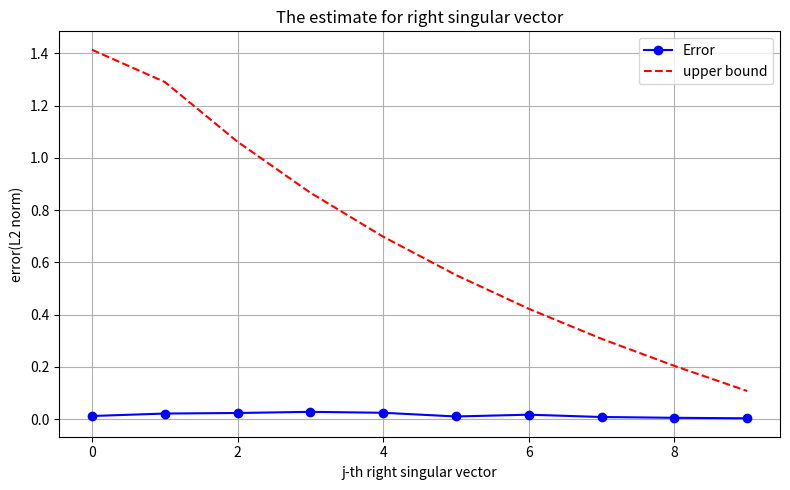

Here is the Python script that generated this plot:
import numpy as np
import matplotlib.pyplot as plt
from numpy.linalg import svd, norm

# Variable setting
N, n = 500, 20     # Dimension of X
k = 10             # rank
epsilon = 0.1      # Error
delta = 0.01       # Failure probability
m = int(np.ceil((6 / (epsilon ** 2)) * (k * np.log(42 / epsilon) + np.log(2 / delta))))     # Compute m


# Construct X with rank(X)=k 
U = np.linalg.qr(np.random.randn(N, k))[0]        # N x k, orthogonal
V = np.linalg.qr(np.random.randn(n, k))[0]        # n x k, orthogonal
S = np.diag(np.linspace(10, 1, k))                # k nonzero singular values

X = U @ S @ V.T

# Select Phi satisfies JL
Phi = np.random.randn(m, N) / np.sqrt(m)

# Compute Y
Y = Phi @ X  
# SVD
_, S_X, V_X_T = svd(X, full_matrices=False)  # V_X: n x n
_, S_Y, V_Y_T = svd(Y, full_matrices=False)

V_X = V_X_T.T
V_Y = V_Y_T.T

# Error(L2) and thereotical bound
errors = []
bounds = []

for j in range(k):
    v = V_X[:, j]
    v_p = V_Y[:, j]
    
    # Ensure the nonnegative inner product
    if np.dot(v, v_p) < 0:
        v_p = -v_p

    err = norm(v - v_p)
    errors.append(err)

    # Thereotical bound
    sigma_j = S_X[j]
    numerator = epsilon * np.sqrt(1 + epsilon) / np.sqrt(1 - epsilon)
    max_term = 0
    
    for i in range(k):
        if i == j:
            continue
        sigma_i = S_X[i]
        denom_candidates = [abs(sigma_i**2 - sigma_j**2 * (1 + c * epsilon)) for c in [-1, 0, 1]]
        denom = min(denom_candidates)
        if denom != 0:
            ratio = np.sqrt(2) * sigma_i * sigma_j / denom
            max_term = max(max_term, ratio)

    bound = min(np.sqrt(2), numerator * max_term)
    bounds.append(bound)

# Draw the diagram
plt.figure(figsize=(8, 5))
plt.plot(errors, 'bo-', label='Error')
plt.plot(bounds, 'r--', label='upper bound')
plt.xlabel('j-th right singular vector')
plt.ylabel('error(L2 norm)')
plt.title('The estimate for right singular vector')
plt.legend()
plt.grid(True)
plt.tight_layout()
plt.show()
